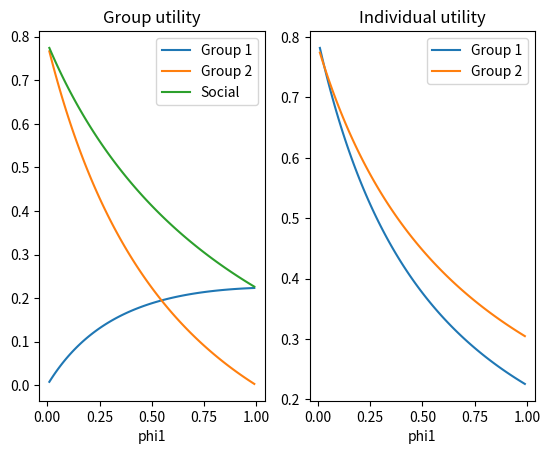

The script that saved this image:
import numpy as np
import matplotlib.pyplot as plt
from scipy.optimize import minimize

binary_iterations = 70


def two_group_simulate(phi1, phi2, beta, beta_ratio, gamma, epsilon, T, num_steps=10000, plot=False):
	"""
	Simulate 2 group2 with interaction
	"""
	S1 = [phi1 * (1 - epsilon)]
	I1 = [phi1 * epsilon]
	R1 = [0]
	S2 = [phi2 * (1 - epsilon)]
	I2 = [phi2 * epsilon]
	R2 = [0]
	dt = T / num_steps
	t_range = np.arange(0, T + dt, dt)
	for t in t_range[1:]:
		dS1 = -(beta * I1[-1] + beta * beta_ratio * I2[-1]) * S1[-1] * dt
		dI1 = -dS1 - gamma * I1[-1] * dt
		dR1 = gamma * I1[-1] * dt
		dS2 = -(beta * beta_ratio * I1[-1] + beta * beta_ratio * beta_ratio * I2[-1]) * S2[-1] * dt
		dI2 = -dS2 - gamma * I2[-1] * dt
		dR2 = gamma * I2[-1] * dt
		S1.append(S1[-1] + dS1)
		I1.append(I1[-1] + dI1)
		R1.append(R1[-1] + dR1)
		S2.append(S2[-1] + dS2)
		I2.append(I2[-1] + dI2)
		R2.append(R2[-1] + dR2)
	if plot:
		fig = plt.figure()
		ax1 = fig.add_subplot(121)
		ax2 = fig.add_subplot(122)
		# ax1.plot(t_range[-round(num_steps / 10):], S1[-round(num_steps / 10):], label='S1')
		# ax1.plot(t_range[-round(num_steps / 10):], S2[-round(num_steps / 10):], label='S2')
		ax1.plot(t_range, S1, label='S1')
		ax1.plot(t_range, S2, label='S2')
		ax2.plot(t_range, [I1[i] / phi1 for i in range(len(I1))], label='I1')
		ax2.plot(t_range, [I2[i] / phi2 for i in range(len(I2))], label='I2')
		ax1.legend()
		ax2.legend()
		plt.show()
	return t_range, S1, S2


def utility_plotter(beta, beta_ratio, gamma, epsilon, T, payment_ratio):
	"""
	plot the group and individual utility of 2 groups interacting over phi
	"""
	phi1_step = 0.01
	phi1_range = np.arange(phi1_step, 1, phi1_step)
	# print(phi1_range, phi1_range[1:-1])
	group_utility1 = []
	group_utility2 = []
	individual_utility1 = []
	individual_utility2 = []

	# # phi1 = 0
	# phi1 = 0
	# phi2 = 1 - phi1
	# t_range, S1, S2 = two_group_simulate(phi1, phi2, beta, beta_ratio, gamma, epsilon, T, plot=False)
	# group_utility1.append(np.mean(S1) * T * payment_ratio)
	# group_utility2.append(np.mean(S2) * T)
	# individual_utility1.append(payment_ratio)
	# individual_utility2.append(group_utility2[-1] / phi2)

	for phi1 in phi1_range:
		phi2 = 1 - phi1
		t_range, S1, S2 = two_group_simulate(phi1, phi2, beta, beta_ratio, gamma, epsilon, T, plot=False)
		group_utility1.append(np.mean(S1) * T * payment_ratio)
		group_utility2.append(np.mean(S2) * T)
		individual_utility1.append(group_utility1[-1] / phi1)
		individual_utility2.append(group_utility2[-1] / phi2)

	# # phi1 = 1
	# phi1 = 1
	# phi2 = 1 - phi1
	# t_range, S1, S2 = two_group_simulate(phi1, phi2, beta, beta_ratio, gamma, epsilon, T, plot=False)
	# group_utility1.append(np.mean(S1) * T * payment_ratio)
	# group_utility2.append(np.mean(S2) * T)
	# individual_utility1.append(group_utility1[-1] / phi1)
	# individual_utility2.append(1)

	fig = plt.figure()
	ax1 = fig.add_subplot(121)
	ax2 = fig.add_subplot(122)
	ax1.plot(phi1_range, group_utility1, label='Group 1')
	ax1.plot(phi1_range, group_utility2, label='Group 2')
	ax1.plot(phi1_range, [group_utility1[i] + group_utility2[i] for i in range(len(group_utility1))], label='Social')
	ax2.plot(phi1_range, individual_utility1, label='Group 1')
	ax2.plot(phi1_range, individual_utility2, label='Group 2')
	ax1.set_xlabel('phi1')
	ax2.set_xlabel('phi1')
	ax1.set_title('Group utility')
	ax2.set_title('Individual utility')
	ax1.legend()
	ax2.legend()
	plt.show()
	return


def utility_plotter_final_size(beta, beta_ratio, gamma, epsilon, payment_ratio):
	"""
	plot the group and individual utility of 2 groups interacting over phi based on final sizes
	"""
	phi1_step = 0.01
	phi1_range = np.arange(phi1_step, 1, phi1_step)
	# print(phi1_range, phi1_range[1:-1])
	group_utility1 = []
	group_utility2 = []
	individual_utility1 = []
	individual_utility2 = []

	# # phi1 = 0
	# phi1 = 0
	# phi2 = 1 - phi1
	# t_range, S1, S2 = two_group_simulate(phi1, phi2, beta, beta_ratio, gamma, epsilon, T, plot=False)
	# group_utility1.append(np.mean(S1) * T * payment_ratio)
	# group_utility2.append(np.mean(S2) * T)
	# individual_utility1.append(payment_ratio)
	# individual_utility2.append(group_utility2[-1] / phi2)

	for phi1 in phi1_range:
		phi2 = 1 - phi1
		S1, S2 = final_size_searcher_binary(phi1, beta, beta_ratio, gamma, epsilon)
		# t_range, S1, S2 = two_group_simulate(phi1, phi2, beta, beta_ratio, gamma, epsilon, T, plot=False)
		group_utility1.append(S1 * payment_ratio)
		group_utility2.append(S2)
		individual_utility1.append(group_utility1[-1] / phi1)
		individual_utility2.append(group_utility2[-1] / phi2)

	# # phi1 = 1
	# phi1 = 1
	# phi2 = 1 - phi1
	# t_range, S1, S2 = two_group_simulate(phi1, phi2, beta, beta_ratio, gamma, epsilon, T, plot=False)
	# group_utility1.append(np.mean(S1) * T * payment_ratio)
	# group_utility2.append(np.mean(S2) * T)
	# individual_utility1.append(group_utility1[-1] / phi1)
	# individual_utility2.append(1)

	fig = plt.figure()
	ax1 = fig.add_subplot(121)
	ax2 = fig.add_subplot(122)
	ax1.plot(phi1_range, group_utility1, label='Group 1')
	ax1.plot(phi1_range, group_utility2, label='Group 2')
	ax1.plot(phi1_range, [group_utility1[i] + group_utility2[i] for i in range(len(group_utility1))], label='Social')
	ax2.plot(phi1_range, individual_utility1, label='Group 1')
	ax2.plot(phi1_range, individual_utility2, label='Group 2')
	ax1.set_xlabel('phi1')
	ax2.set_xlabel('phi1')
	ax1.set_title('Group utility')
	ax2.set_title('Individual utility')
	ax1.legend()
	ax2.legend()
	plt.show()
	return


def final_size_function_plotter(phi1, beta, beta_ratio, gamma, epsilon):
	"""
	Plot the final size functions. The zero points are the final sizes
	"""
	phi2 = 1 - phi1
	b11 = beta
	b12 = b21 = beta * beta_ratio
	b22 = beta * beta_ratio * beta_ratio

	def func_S1_final(S1, S2):
		S1_0 = phi1 * (1 - epsilon)
		return S1 - S1_0 * np.exp(b11 / gamma * (S1 - phi1) + b12 / gamma * (S2 - phi2))

	def func_S2_final(S1, S2):
		S2_0 = phi2 * (1 - epsilon)
		return S2 - S2_0 * np.exp(b21 / gamma * (S1 - phi1) + b22 / gamma * (S2 - phi2))

	S1_step = 0.01
	S1_range = np.arange(0, 1 + S1_step, S1_step)
	S2_step = 0.1
	S2_range = np.arange(0, phi2 + S2_step, S2_step)
	fig = plt.figure()
	ax1 = fig.add_subplot(121)
	ax1.axhline(0, c='grey', linestyle=':')
	ax1.set_xlabel('S1')
	for S2 in S2_range:
		S1_final = []
		positive = False
		for S1 in S1_range:
			ret = func_S1_final(S1, S2)
			S1_final.append(ret)
			if ret > 0:
				positive = True
			if positive and ret < 0:
				break

		ax1.plot(S1_range[:len(S1_final)], S1_final, label=f'S2={round(S2, 2)}')

	S2_step = 0.01
	S2_range = np.arange(0, 1 + S2_step, S2_step)
	S1_step = 0.1
	S1_range = np.arange(0, phi1 + S1_step, S1_step)
	ax2 = fig.add_subplot(122)
	ax2.axhline(0, c='grey', linestyle=':')
	ax2.set_xlabel('S2')
	for S1 in S1_range:
		S2_final = []
		positive = False
		for S2 in S2_range:
			ret = func_S2_final(S1, S2)
			S2_final.append(ret)
			if ret > 0:
				positive = True
			if positive and ret < 0:
				break

		ax2.plot(S2_range[:len(S2_final)], S2_final, label=f'S1={round(S1, 2)}')

	ax1.legend()
	ax2.legend()
	plt.show()
	return


def final_size_searcher_scipy(beta, beta_ratio, gamma, epsilon):
	"""
	search for the final sizes of 2 groups interacting using SciPy optimizer
	"""
	phi1_step = 0.01
	phi1_range = np.arange(0, 1 + phi1_step, phi1_step)
	S1_infs = []
	S2_infs = []
	S1_approx = []
	S2_approx = []
	for phi1 in phi1_range:
		phi2 = 1 - phi1
		optimal = minimize(two_group_loss, [phi1 / 2, phi2 / 2],
						   args=(phi1, beta, beta_ratio, gamma, epsilon),
						   method='L-BFGS-B',
						   bounds=[(0, phi1), (0, phi2)])
		# print(optimal.fun)
		S1, S2 = optimal.x
		S1_infs.append(S1)
		S2_infs.append(S2)
		S1_approx.append((1 - epsilon) * phi1 *
						 (gamma - beta * (phi1 + beta_ratio * (beta_ratio + epsilon - beta_ratio * epsilon) * phi2)) /
						 (gamma + beta * (epsilon - 1) * (phi1 + beta_ratio ** 2 * phi2)))
		S2_approx.append((1 - epsilon) * phi2 *
						 (gamma - beta * (phi1 + (beta_ratio - 1) * epsilon * phi1 + beta_ratio ** 2 * phi2)) /
						 (gamma + beta * (epsilon - 1) * (phi1 + beta_ratio ** 2 * phi2)))
	# print([(S1, S2) for (S1, S2) in zip(S1_infs, S2_infs)])
	fig = plt.figure()
	ax1 = fig.add_subplot()
	ax1.plot(S1_infs, S2_infs)
	# [ax1.scatter(S1_infs[i], S2_infs[i], color='blue', alpha=1 - 0.75 * phi1_range[i], s=1) for i in
	#  range(len(S1_infs))]
	# [ax1.scatter(S1_approx[i], S2_approx[i], color='red', alpha=1 - 0.75 * phi1_range[i], s=1) for i in
	#  range(len(S1_approx))]
	ax1.set_xlabel(r'$S_1(\infty)$')
	ax1.set_ylabel(r'$S_2(\infty)$')
	plt.show()
	return


def final_size_plotter(beta, beta_ratio, gamma, epsilon, payment_ratio=1):
	"""
	plot the final sizes of 2 groups interacting over various phi1 values
	"""
	phi1_step = 0.005
	phi1_range = np.arange(0, 1 + phi1_step, phi1_step)
	l = len(phi1_range)
	S1_final = []
	S2_final = []
	for phi1 in phi1_range:
		S1, S2 = final_size_searcher_binary(phi1, beta, beta_ratio, gamma, epsilon)
		S1_final.append(S1)
		S2_final.append(S2)
	fig = plt.figure()
	ax1 = fig.add_subplot(221)
	ax2 = fig.add_subplot(222)
	# ax3 = ax2.twinx()
	ax4 = fig.add_subplot(223)
	ax1.set_xlabel('S1')
	ax1.set_ylabel('S2')
	ax1.set_title('Scatter color becomes lighter as phi_1 increase in cycles\n'
				  f'beta={round(beta, 3)},  beta ratio={round(beta_ratio, 3)},  gamma={round(gamma, 3)}')
	ax1.plot(S1_final, S2_final, color='gray')
	# cs = [np.exp(i - l) / np.exp(l) for i in range(l)]
	# ax1.scatter(S1_final, S2_final, c=cs, cmap='binary_r')
	for i in range(20):
		ax1.scatter(S1_final[round(i * l / 20):round((i + 1) * l / 20)],
					S2_final[round(i * l / 20):round((i + 1) * l / 20)],
					c=range(round(i * l / 20), round((i + 1) * l / 20)),
					edgecolors='black', cmap='binary_r', s=20, zorder=2)

	ax2.plot(phi1_range, [S1 * payment_ratio for S1 in S1_final], label='S1')
	ax2.set_xlabel(r'$\phi_1$')
	ax2.set_title(f'group utility\npayment ratio={round(payment_ratio, 5)}')
	# ax2.set_ylabel('S1')
	ax2.plot(phi1_range, S2_final, label='S2')
	ax2.plot(phi1_range, [S1_final[i] * payment_ratio + S2_final[i] for i in range(len(S1_final))], label='social')
	# ax3.set_xlabel(r'$\phi_1$')
	# ax3.set_ylabel('S2')
	ax2.legend()

	ax4.plot(phi1_range[1:-1], [payment_ratio * S1_final[i] / phi1_range[i] for i in range(1, l - 1)], label='S1')
	# ax5 = ax4.twinx()
	ax4.plot(phi1_range[1:-1], [S2_final[i] / (1 - phi1_range[i]) for i in range(1, l - 1)], label='S2')
	ax4.set_xlabel(r'$\phi_1$')
	# ax4.set_ylabel('S1')
	# ax5.set_ylabel('S2')
	ax4.set_title('individual utility')
	ax4.legend()
	# print(S1_final[1] / phi1_range[1], S2_final[1] / (1 - phi1_range[1]))
	# print(1 / (S1_final[1] / phi1_range[1]) * (S2_final[1] / (1 - phi1_range[1])))
	plt.show()
	return


def final_size_searcher_binary(phi1, beta, beta_ratio, gamma, epsilon):
	"""
	binary search the final sizes of 2 groups interacting
	"""
	phi2 = 1 - phi1
	S2_l = 0
	S2_r = phi2 * (1 - epsilon)
	for _ in range(binary_iterations):
		S2_m = (S2_l + S2_r) / 2
		S1 = S1_final_searcher(S2_m, beta, beta_ratio, gamma, epsilon, phi1)
		f = f2([S1, S2_m], phi1, beta, beta_ratio, gamma, epsilon)
		if f > 0:
			S2_r = S2_m
		else:
			S2_l = S2_m
	S2 = S2_m
	S1 = S1_final_searcher(S2, beta, beta_ratio, gamma, epsilon, phi1)
	return S1, S2


def S1_final_searcher(S2, beta, beta_ratio, gamma, epsilon, phi1):
	S_trace = []
	f_trace = []
	S1_l = 0
	S1_r = phi1 * (1 - epsilon)
	for _ in range(binary_iterations):
		S1_m = (S1_l + S1_r) / 2
		f = f1([S1_m, S2], phi1, beta, beta_ratio, gamma, epsilon)
		S_trace.append(S1_m)
		f_trace.append(f)
		if f > 0:
			S1_r = S1_m
		else:
			S1_l = S1_m
	# print(S_trace)
	# print(f_trace)
	# fig = plt.figure()
	# ax1 = fig.add_subplot()
	# ax1.plot(S_trace, f_trace)
	# plt.show()
	return S1_m


def two_group_loss(point, phi1, beta, beta_ratio, gamma, epsilon):
	loss = f1(point, phi1, beta, beta_ratio, gamma, epsilon) ** 2
	loss += f2(point, phi1, beta, beta_ratio, gamma, epsilon) ** 2
	return loss


def f1(point, phi1, beta, beta_ratio, gamma, epsilon):
	[S1, S2] = point
	phi2 = 1 - phi1
	b11 = beta
	b12 = beta * beta_ratio
	# b22 = beta * beta_ratio * beta_ratio
	S1_0 = phi1 * (1 - epsilon)
	# S2_0 = phi2 * (1 - epsilon)
	ret = S1 - S1_0 * np.exp(b11 / gamma * (S1 - phi1) + b12 / gamma * (S2 - phi2))
	return ret


def f2(point, phi1, beta, beta_ratio, gamma, epsilon):
	[S1, S2] = point
	phi2 = 1 - phi1
	# b11 = beta
	b21 = beta * beta_ratio
	b22 = beta * beta_ratio * beta_ratio
	# S1_0 = phi1 * (1 - epsilon)
	S2_0 = phi2 * (1 - epsilon)
	ret = S2 - S2_0 * np.exp(b21 / gamma * (S1 - phi1) + b22 / gamma * (S2 - phi2))
	return ret


def f1_plotter(beta, beta_ratio, gamma, epsilon):
	fig = plt.figure()
	ax1 = fig.add_subplot()
	phi1 = phi2 = 0.5
	S2_range = np.arange(0, phi2, 0.1)
	for S2 in S2_range:
		S1_range = np.arange(0, phi1, 0.001)
		fs = [f1([S1, S2], phi1, beta, beta_ratio, gamma, epsilon) for S1 in S1_range]
		ax1.plot(S1_range, fs, label=f'S2={round(S2, 2)}')

	ax1.set_xlabel('S1')
	ax1.set_ylabel('f')
	ax1.legend()
	plt.show()
	return


def final_size_approximation_comparison(beta, beta_ratio, gamma, epsilon):
	"""
	compare the approximated final sizes
	"""
	phi1_step = 0.005
	phi1_range = np.arange(0, 1 + phi1_step, phi1_step)
	l = len(phi1_range)
	S1_final = []
	S2_final = []
	S1_final_approx = []
	S2_final_approx = []
	for phi1 in phi1_range:
		S1, S2 = final_size_searcher_binary(phi1, beta, beta_ratio, gamma, epsilon)
		S1_final.append(S1)
		S2_final.append(S2)
		S1_approx, S2_approx = final_size_approximation(phi1, beta, beta_ratio, gamma, epsilon)
		S1_final_approx.append(S1_approx)
		S2_final_approx.append(S2_approx)

	# fig = plt.figure()
	# ax1 = fig.add_subplot(121)
	# ax2 = fig.add_subplot(122)
	# ax1.plot(phi1_range, S1_final, label='actual')
	# ax1.plot(phi1_range, S1_final_approx, label='approx')
	# ax1.set_title('S1')
	# ax2.plot(phi1_range, S2_final, label='actual')
	# ax2.plot(phi1_range, S2_final_approx, label='approx')
	# ax2.set_title('S2')
	# ax1.legend()
	# ax2.legend()

	fig = plt.figure()
	ax1 = fig.add_subplot()
	ax1.scatter(S1_final, S2_final, label='actual')
	ax1.scatter(S1_final_approx, S2_final_approx, label='approx')
	for i in range(l):
		print(i % 10)
		if i % 10 == 0:
			plt.show()
			fig = plt.figure()
			ax1 = fig.add_subplot()
		ax1.scatter(S1_final[i], S2_final[i], color='blue')
		ax1.scatter(S1_final_approx[i], S2_final_approx[i], color='orange')
	ax1.legend()
	ax1.set_xlabel('S1')
	ax1.set_ylabel('S2')

	plt.show()
	return


def final_size_approximation_comparison2(beta, beta_ratio, gamma, epsilon):
	"""
	compare the approximated final sizes
	"""
	phi1_step = 0.005
	phi1_range = np.arange(0, 1 + phi1_step, phi1_step)
	l = len(phi1_range)
	S1_final = []
	S2_final = []
	S1_final_approx = []
	S2_final_approx = []
	S1_final_approx2 = []
	S2_final_approx2 = []
	S1_final_approx3 = []
	# cons = []
	cons1 = []
	cons2 = []
	for phi1 in phi1_range:
		S1, S2 = final_size_searcher_binary(phi1, beta, beta_ratio, gamma, epsilon)
		S1_final.append(S1)
		S2_final.append(S2)
		cons1.append((S1 - phi1) * beta / gamma + (S2 - (1 - phi1)) * beta * beta_ratio / gamma)
		cons2.append(
			(S1 - phi1) * beta * beta_ratio / gamma + (S2 - (1 - phi1)) * beta * beta_ratio * beta_ratio / gamma)

		# cons1.append(S1 * beta / gamma)
		# cons2.append(S2 * beta * beta_ratio / gamma)

		S1_approx, S2_approx = final_size_approximation(phi1, beta, beta_ratio, gamma, epsilon)
		S1_final_approx.append(S1_approx)
		S2_final_approx.append(S2_approx)
		S1_approx2, S2_approx2 = final_size_approximation2(phi1, beta, beta_ratio, gamma, epsilon)
		S1_final_approx2.append(S1_approx2)
		S2_final_approx2.append(S2_approx2)
		S1_approx3 = final_size_approximation3(phi1, beta, beta_ratio, gamma, epsilon)
		S1_final_approx3.append(S1_approx3)

	fig = plt.figure()
	ax1 = fig.add_subplot(121)
	ax2 = fig.add_subplot(122)

	ax1.plot(phi1_range, S1_final, label='actual')
	ax2.plot(phi1_range, S2_final, label='actual')
	ax1.plot(phi1_range, S1_final_approx, label='lower bound')
	ax2.plot(phi1_range, S2_final_approx, label='lower bound')
	ax1.plot(phi1_range, S1_final_approx2, label='upper bound')
	ax2.plot(phi1_range, S2_final_approx2, label='upper bound')
	ax1.plot(phi1_range, S1_final_approx3, label='upper bound 2')
	# ax1.plot(phi1_range, cons, label='constraint')
	# ax1.plot(phi1_range, cons1, label='cons1')
	# ax1.plot(phi1_range, cons2, label='cons2')
	# ax1.axhline(1, c='grey')
	ax1.set_title('S1')
	ax2.set_title('S2')
	ax1.legend()
	ax2.legend()
	plt.show()
	return


def final_size_approximation(phi1, beta, beta_ratio, gamma, epsilon):
	"""
	approximate lower bound of the final sizes with e^x=1+x
	"""
	phi2 = 1 - phi1
	b11 = beta
	b12 = b21 = beta * beta_ratio
	b22 = beta * beta_ratio * beta_ratio
	c1 = (1 - epsilon) * phi1 / np.exp((b11 * phi1 + b12 * phi2) / gamma)
	c2 = (1 - epsilon) * phi2 / np.exp((b21 * phi1 + b22 * phi2) / gamma)
	S1 = c1 * gamma * (c2 * (b12 - b22) + gamma) / \
		 (gamma * (gamma - c2 * b22) - c1 * (c2 * b12 * b21 - c2 * b11 * b22 + b11 * gamma))
	S2 = c2 * gamma * (c1 * (b21 - b11) + gamma) / \
		 (gamma * (gamma - c2 * b22) - c1 * (c2 * b12 * b21 - c2 * b11 * b22 + b11 * gamma))
	return S1, S2


def final_size_approximation2(phi1, beta, beta_ratio, gamma, epsilon):
	"""
	approximate upper bound of the final sizes with e^x=e-1+x
	"""
	phi2 = 1 - phi1
	b11 = beta
	b12 = b21 = beta * beta_ratio
	b22 = beta * beta_ratio * beta_ratio
	c1 = (1 - epsilon) * phi1 / np.exp(b11 * phi1 / gamma + b12 * phi2 / gamma)
	c2 = (1 - epsilon) * phi2 / np.exp(b21 * phi1 / gamma + b22 * phi2 / gamma)
	e = np.exp(1)
	S1 = (c1 * (e - 1) * gamma * (c2 * (b12 - b22) + gamma)) / \
		 (gamma * (- c2 * b22 + gamma) - c1 * (c2 * b12 * b21 - c2 * b11 * b22 + b11 * gamma))
	S2 = -(c2 * (e - 1) * gamma * (c1 * (b11 - b21) - gamma)) / \
		 (gamma * (- c2 * b22 + gamma) - c1 * (c2 * b12 * b21 - c2 * b11 * b22 + b11 * gamma))
	return S1, S2


def final_size_approximation3(phi1, beta, beta_ratio, gamma, epsilon):
	"""
	approximate upper bound of approximation2
	"""
	phi2 = 1 - phi1
	b11 = beta
	b12 = b21 = beta * beta_ratio
	b22 = beta * beta_ratio * beta_ratio
	c1 = (1 - epsilon) * phi1 / np.exp(b11 * phi1 / gamma + b12 * phi2 / gamma)
	c2 = (1 - epsilon) * phi2 / np.exp(b21 * phi1 / gamma + b22 * phi2 / gamma)
	e = np.exp(1)

	# S1 = ((e - 1) * c1 + ((e - 1) * b12 * c1 * c2) / (gamma - b22 * c2)) / \
	# 	 (1 - b11 * c1 / gamma - 1 / e / e / (1 - 1 / e))
	# S1 = ((e - 1) * (c1 + c2 * (b12 * c1 / gamma) / (1 - 1 / e))) / \
	# 	 (1 - 1 / e - 1 / e / e / (1 - 1 / e))

	S1 = ((e - 1) * (c1 + c2 * (b12 * c1 / gamma) / (1 - 1 / e))) / \
		 (1 - 1 / e - 1 / e / e / (1 - 1 / e))
	return S1


def tmp(beta, beta_ratio, gamma, epsilon):
	phi1_step = 0.01
	phi1_range = np.arange(phi1_step, 1, phi1_step)
	b11 = beta
	b12 = b21 = beta * beta_ratio
	b22 = beta * beta_ratio * beta_ratio
	term1 = []
	term2 = []
	term3 = []
	term32 = []
	term33 = []
	y = beta / gamma
	k = beta_ratio
	for phi1 in phi1_range:
		phi2 = 1 - phi1
		c1 = (1 - epsilon) * phi1 / np.exp(b11 * phi1 / gamma + b12 * phi2 / gamma)
		c2 = (1 - epsilon) * phi2 / np.exp(b21 * phi1 / gamma + b22 * phi2 / gamma)
		term1.append(1 - 2 * c1 * b11 / gamma - 4 * c1 * c2 * b12 * b21 / gamma / (gamma - 2 * c2 * b22))
		term2.append(2 * c1 * b11 / gamma)
		term3.append(4 * c1 * c2 * b12 * b21 / gamma / (gamma - 2 * c2 * b22))

		term32.append(
			16 * phi1 * phi2 * (k ** 2) * (y ** 2) / np.exp((phi1 + k + phi2 * (k ** 2)) * y)
		)

		term33.append(2 * c2 * y * k ** 2)

	# term32.append(y * 2 * phi2 * (k ** 2)
	# 			  / np.exp(k * phi1 + (k ** 2) * phi2)
	# 			  * (1 + 8 * phi1 * y / np.exp(k * y)) - 1)

	fig = plt.figure()
	ax1 = fig.add_subplot()
	# ax1.plot(phi1_range, term1, label='overall')
	# ax1.plot(phi1_range, term2, label='term2')
	ax1.plot(phi1_range, term3, label='term3')
	ax1.plot(phi1_range, term32, label='term32')
	ax1.plot(phi1_range, term33, label='term33')
	ax1.plot(phi1_range, [term32[i] + term33[i] for i in range(len(phi1_range))])
	ax1.axhline(0, c='grey')
	# ax1.axhline(0.5, color='gray')
	# ax1.axvline(2 / (0.05 * (1 - (k ** 2)) + k + (k ** 2)), color='gray')
	ax1.legend()
	plt.show()
	return


def tmp2(beta_ratio, gamma, epsilon):
	beta_low = 0.01 / 14
	beta_high = 2 / 14
	beta_step = (beta_high - beta_low) / 40
	beta_range = np.arange(beta_low, beta_high + beta_step, beta_step)
	phi1_step = 0.01
	phi1_range = np.arange(phi1_step, 1, phi1_step)
	peaks1 = []
	peaks2 = []
	max_phi = []
	for beta in beta_range:
		b11 = beta
		b12 = b21 = beta * beta_ratio
		b22 = beta * beta_ratio * beta_ratio
		term1 = []
		term2 = []
		# term3 = []

		for phi1 in phi1_range:
			phi2 = 1 - phi1
			c1 = (1 - epsilon) * phi1 / np.exp(b11 * phi1 / gamma + b12 * phi2 / gamma)
			c2 = (1 - epsilon) * phi2 / np.exp(b21 * phi1 / gamma + b22 * phi2 / gamma)
			term1.append(1 - 2 * c1 * b11 / gamma - 4 * c1 * c2 * b12 * b21 / gamma / (gamma - 2 * c2 * b22))
			term2.append(2 * c1 * b11 / gamma)
		# term3.append(4 * c1 * c2 * b12 * b21 / gamma / (gamma - 2 * c2 * b22))
		peaks1.append(min(term1))
		peaks2.append(max(term2))
		max_phi.append(phi1_range[term2.index(max(term2))])
	print(max_phi)
	fig = plt.figure()
	ax1 = fig.add_subplot()
	ax1.plot(beta_range, peaks1, label='term1 min')
	ax1.plot(beta_range, peaks2, label='term2 peak')
	ax1.plot(beta_range, max_phi, label='phi')
	# ax1.plot(phi1_range, term2, label='term2')
	# ax1.plot(phi1_range, term3, label='term3')
	ax1.axhline(0.5, color='gray')
	ax1.legend()
	plt.show()
	return


def tmp3(beta_ratio, gamma, epsilon):
	beta_low = 0.01 / 14
	beta_high = 4 / 14
	# beta_low = 0.071
	# beta_high = 0.072
	beta_step = (beta_high - beta_low) / 100
	beta_range = np.arange(beta_low, beta_high + beta_step, beta_step)

	S1s = []
	S2s = []

	for beta in beta_range:
		phi1 = 0.5
		# phi2 = 1 - phi1
		S1, S2 = final_size_searcher_binary(phi1, beta, beta_ratio, gamma, epsilon)
		# S1s.append(S1 * beta / gamma)
		# S2s.append(S2 * beta * beta_ratio / gamma)
		S1s.append(S1)
		S2s.append(S2)

	fig = plt.figure()
	ax1 = fig.add_subplot()
	# ax2 = fig.add_subplot(122)
	ax1.plot(beta_range, S1s, label='S1')
	ax1.plot(beta_range, S2s, label='S2')
	ax1.plot(beta_range, [S1s[i] + S2s[i] for i in range(len(beta_range))], label='sum')
	# ax1.axhline(1 - epsilon, color='gray')
	ax1.axvline(gamma, color='gray')
	ax1.legend()
	plt.show()
	return


def main():
	# two_group_simulate(0.1, 0.9, 1, 0.5, 1/14, 0.0001, 1000, 10000, True)
	# utility_plotter(5 / 14, 0.2, 1 / 14, 0.0001, 100, 3)
	utility_plotter_final_size(2 / 14, 0.75, 1 / 14, 0.0001, 1.1)
	# final_size_function_plotter(0.5, 0.5, 0.5, 1 / 14, 0.0001)
	# final_size_searcher_scipy(2, 0.5, 1 / 14, 0.0001)
	# final_size_plotter(beta=0.5, beta_ratio=0.7, gamma=1 / 14, epsilon=0.0001, payment_ratio=1)
	# final_size_approximation_comparison(beta=0.5, beta_ratio=0.5, gamma=1 / 14, epsilon=0.0001)
	# final_size_approximation_comparison2(beta=2 / 14, beta_ratio=0.5, gamma=1 / 14, epsilon=0.0001)
	# f1_plotter(0.5, 0.5, 1 / 14, 0.0001)
	# tmp(beta=20 / 14, beta_ratio=0.1, gamma=1 / 14, epsilon=0.0001)
	# tmp2(beta_ratio=0.5, gamma=1 / 14, epsilon=0.0001)
	# tmp3(0.9, 1 / 14, 0.0001)
	return


if __name__ == '__main__':
	main()
